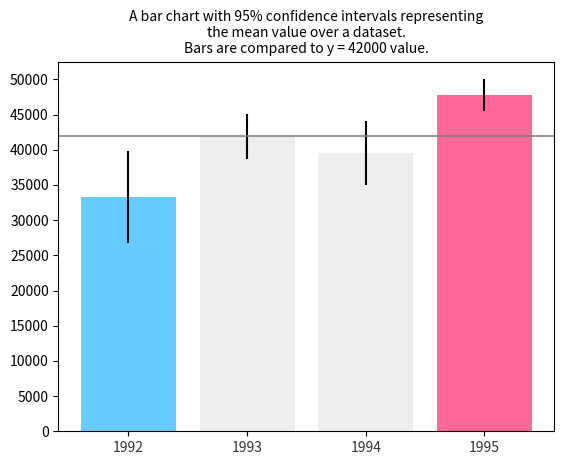

The script that saved this image:

# coding: utf-8

# # Assignment 3 - Building a Custom Visualization
# 
# ---
# 
# In this assignment you must choose one of the options presented below and submit a visual as well as your source code for peer grading. The details of how you solve the assignment are up to you, although your assignment must use matplotlib so that your peers can evaluate your work. The options differ in challenge level, but there are no grades associated with the challenge level you chose. However, your peers will be asked to ensure you at least met a minimum quality for a given technique in order to pass. Implement the technique fully (or exceed it!) and you should be able to earn full grades for the assignment.
# 
# 
# &nbsp;&nbsp;&nbsp;&nbsp;&nbsp;&nbsp;Ferreira, N., Fisher, D., & Konig, A. C. (2014, April). [Sample-oriented task-driven visualizations: allowing users to make better, more confident decisions.](https://www.microsoft.com/en-us/research/wp-content/uploads/2016/02/Ferreira_Fisher_Sample_Oriented_Tasks.pdf) 
# &nbsp;&nbsp;&nbsp;&nbsp;&nbsp;&nbsp;In Proceedings of the SIGCHI Conference on Human Factors in Computing Systems (pp. 571-580). ACM. ([video](https://www.youtube.com/watch?v=BI7GAs-va-Q))
# 
# 
# In this [paper](https://www.microsoft.com/en-us/research/wp-content/uploads/2016/02/Ferreira_Fisher_Sample_Oriented_Tasks.pdf) the authors describe the challenges users face when trying to make judgements about probabilistic data generated through samples. As an example, they look at a bar chart of four years of data (replicated below in Figure 1). Each year has a y-axis value, which is derived from a sample of a larger dataset. For instance, the first value might be the number votes in a given district or riding for 1992, with the average being around 33,000. On top of this is plotted the 95% confidence interval for the mean (see the boxplot lectures for more information, and the yerr parameter of barcharts).
# 
# <br>
# <img src="readonly/Assignment3Fig1.png" alt="Figure 1" style="width: 400px;"/>
# <h4 style="text-align: center;" markdown="1">  &nbsp;&nbsp;&nbsp;&nbsp;&nbsp;&nbsp;&nbsp;&nbsp;Figure 1 from (Ferreira et al, 2014).</h4>
# 
# <br>
# 
# A challenge that users face is that, for a given y-axis value (e.g. 42,000), it is difficult to know which x-axis values are most likely to be representative, because the confidence levels overlap and their distributions are different (the lengths of the confidence interval bars are unequal). One of the solutions the authors propose for this problem (Figure 2c) is to allow users to indicate the y-axis value of interest (e.g. 42,000) and then draw a horizontal line and color bars based on this value. So bars might be colored red if they are definitely above this value (given the confidence interval), blue if they are definitely below this value, or white if they contain this value.
# 
# 
# <br>
# <img src="readonly/Assignment3Fig2c.png" alt="Figure 1" style="width: 400px;"/>
# <h4 style="text-align: center;" markdown="1">  Figure 2c from (Ferreira et al. 2014). Note that the colorbar legend at the bottom as well as the arrows are not required in the assignment descriptions below.</h4>
# 
# <br>
# <br>
# 
# **Easiest option:** Implement the bar coloring as described above - a color scale with only three colors, (e.g. blue, white, and red). Assume the user provides the y axis value of interest as a parameter or variable.
# 
# 
# **Harder option:** Implement the bar coloring as described in the paper, where the color of the bar is actually based on the amount of data covered (e.g. a gradient ranging from dark blue for the distribution being certainly below this y-axis, to white if the value is certainly contained, to dark red if the value is certainly not contained as the distribution is above the axis).
# 
# **Even Harder option:** Add interactivity to the above, which allows the user to click on the y axis to set the value of interest. The bar colors should change with respect to what value the user has selected.
# 
# **Hardest option:** Allow the user to interactively set a range of y values they are interested in, and recolor based on this (e.g. a y-axis band, see the paper for more details).
# 
# ---
# 
# *Note: The data given for this assignment is not the same as the data used in the article and as a result the visualizations may look a little different.*

# In[16]:

# Use the following data for this assignment:

import pandas as pd
import numpy as np

np.random.seed(12345)

df = pd.DataFrame([np.random.normal(32000,200000,3650), 
                   np.random.normal(43000,100000,3650), 
                   np.random.normal(43500,140000,3650), 
                   np.random.normal(48000,70000,3650)], 
                  index=[1992,1993,1994,1995])
df


# In[26]:

#get_ipython().magic('matplotlib notebook')

import matplotlib.pyplot as plt
from scipy import stats

year_avg = df.mean(axis = 1)
year_std = df.std(axis = 1)
'''
margin of error = standard error * C 
where C is a constant determined by the 95% (Critical value or T-value of 95% of a normal distribution) 
C = abs(qnorm( (1-.95)/2 percentile)), for a normal distribution C is approximately 1.96

standard error of the sampling distribution is std_sample /sqrt(Number of samples)
'''
margin_of_error = year_std / np.sqrt(df.shape[1]) * stats.t.ppf(1-0.05/2, df.shape[1]-1)



# In[27]:


def re_color(y):
    new_color = list()
    for avg, err in zip(year_avg, margin_of_error):
        if y > avg + err:
            new_color.append('#66CCFF')
        elif y < avg - err:
            new_color.append('#FF6699')
        else:
            new_color.append('#EEEEEE')
    return new_color



# In[30]:


def display(y_value):
    plt.bar(range(df.shape[0]), year_avg, width=0.8, yerr= margin_of_error, color = re_color(y_value))
    plt.axhline(y = y_value , color = 'grey', alpha = 0.8)
    plt.xticks(range(df.shape[0]), df.index, alpha = 0.8)
    plt.yticks(range(0, 55000, 5000))
    plt.title("A bar chart with 95% confidence intervals representing\nthe mean value over a dataset.\nBars are compared to y = {:.0f} value.".format(y_value), size=10)
    plt.show()

plt.figure()

display(42000)


# In[29]:

def onclick(event):
    plt.cla()
    display(event.ydata)

# tell mpl_connect we want to pass a 'button_press_event' into onclick when the event is detected
plt.gcf().canvas.mpl_connect('button_press_event', onclick)


# In[ ]:



